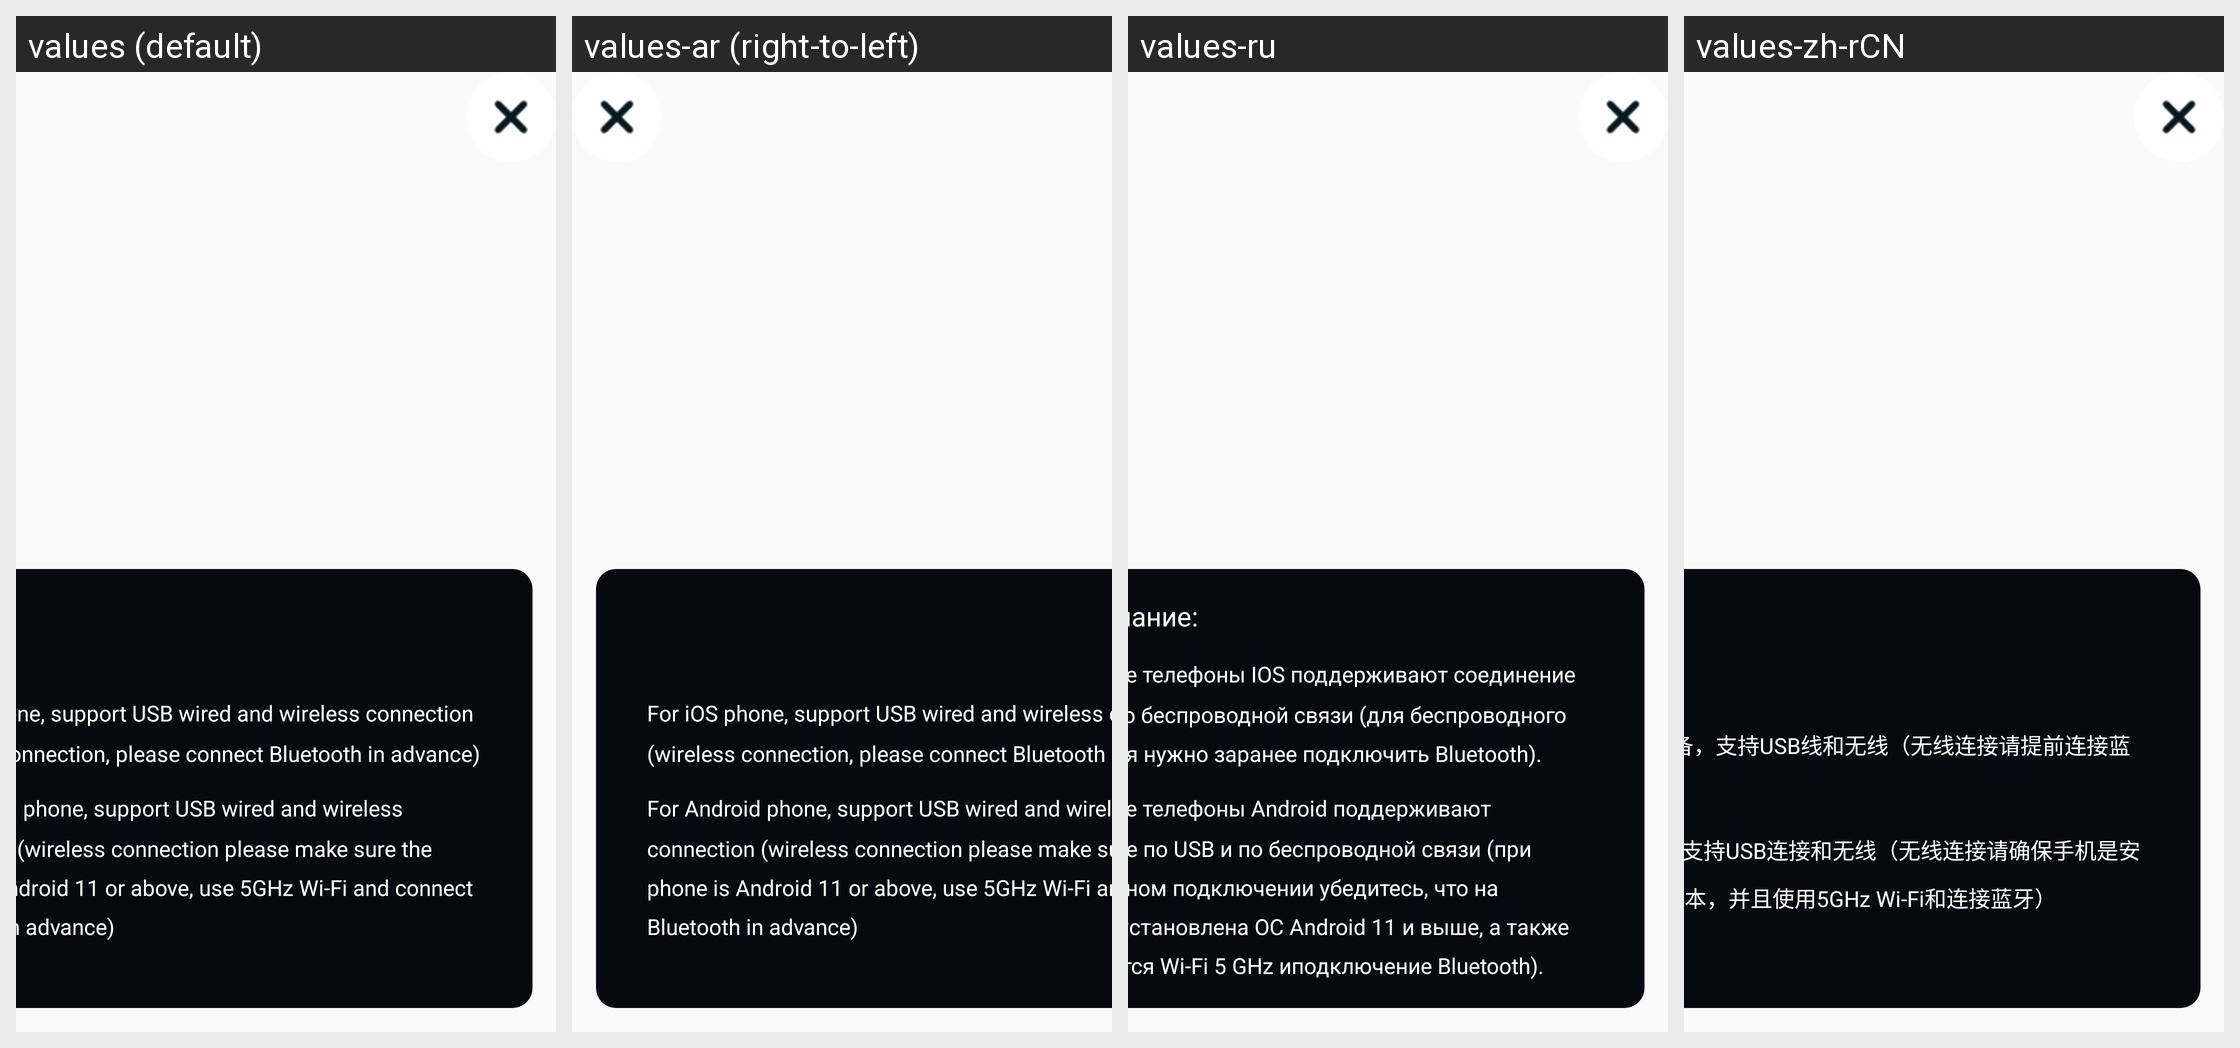

The same Android screen rendered under several of its app's locales, left to right. List the strings drawn on it with the default value and each locale's translation.
Android screen res/layout/help_dialog_layout_tzy.xml rendered under 4 locales, left to right: values (default), values-ar (right-to-left), values-ru, values-zh-rCN. Device: Nexus 5 (rendered at 1080×1920; each locale shown at half size, 540×960, under a caption strip naming it); theme CarLink.
Other locales in the repository, not shown: values-de, values-el, values-es, values-fr, values-hu, values-in, values-it, values-iw, values-ko, values-nl, values-pl, values-pt, values-th, values-tr, values-uk, values-vi, values-za-rCN, values-zh-rTW.
Strings drawn on this screen, with the default value and each locale's value (text and hints the layout hard-codes, and strings that could not be matched under every locale, appear in the picture but are not listed):

help_tip_msg01
  values: For iOS phone, support USB wired and wireless connection (wireless connection, please connect Bluetooth in advance)
  values-ar: For iOS phone, support USB wired and wireless connection (wireless connection, please connect Bluetooth in advance)  [not translated; the default value is used]
  values-ru: Мобильные телефоны IOS поддерживают соединение по USB и по беспроводной связи (для беспроводного соединения нужно заранее подключить Bluetooth).
  values-zh-rCN: IOS手机设备，支持USB线和无线（无线连接请提前连接蓝牙）

help_tip_msg02
  values: For Android phone, support USB wired and wireless connection (wireless connection please make sure the phone is Android 11 or above, use 5GHz Wi-Fi and connect Bluetooth in advance)
  values-ar: For Android phone, support USB wired and wireless connection (wireless connection please make sure the phone is Android 11 or above, use 5GHz Wi-Fi and connect Bluetooth in advance)  [not translated; the default value is used]
  values-ru: Мобильные телефоны Android поддерживают соединение по USB и по беспроводной связи (при беспроводном подключении убедитесь, что на телефоне установлена ОС Android 11 и выше, а также используется Wi-Fi 5 GHz иподключение Bluetooth). 
  values-zh-rCN: 安卓手机，支持USB连接和无线（无线连接请确保手机是安卓11以上版本，并且使用5GHz Wi-Fi和连接蓝牙）
